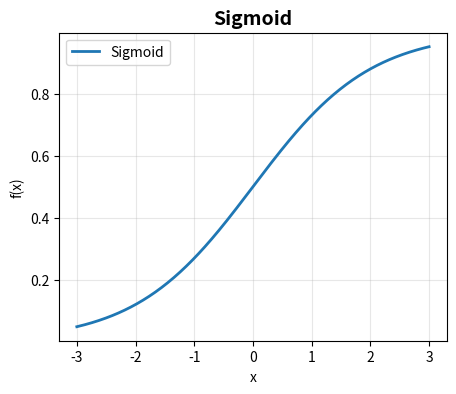
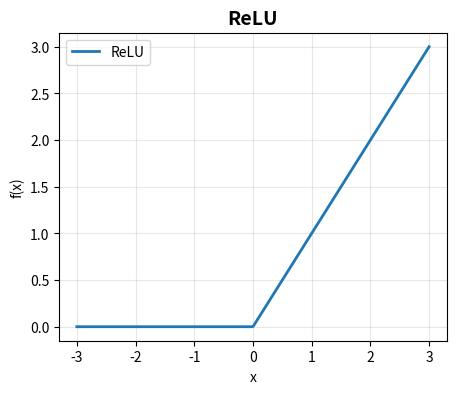
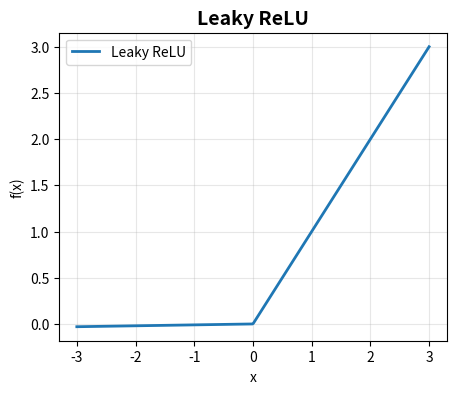

Generate these figures, in order, with matplotlib:
# part_a_analytical.py
"""
Part a – Analytical warm-up
---------------------------
* MSE + L1 + L2 (regression)
* Binary cross-entropy + L1 + L2
* Multiclass softmax cross-entropy
* Activation functions: Sigmoid, ReLU, Leaky-ReLU
* Symbolic derivatives via sympy
* Plots saved as PDF + CSV data
"""

import os
import numpy as np
import sympy as sp
import matplotlib.pyplot as plt
from typing import Tuple

# ----------------------------------------------------------------------
# 1. Symbolic variables
# ----------------------------------------------------------------------
y_true, y_pred = sp.symbols('y_true y_pred')
λ1, λ2 = sp.symbols('λ_1 λ_2', real=True, nonnegative=True)
p = sp.symbols('p')           # predicted probability (binary)
k = sp.symbols('k')           # class index (multiclass)
y_k = sp.symbols('y_k')       # one-hot true label
p_k = sp.symbols('p_k')       # softmax output for class k

# ----------------------------------------------------------------------
# 2. Cost functions + gradients
# ----------------------------------------------------------------------
def print_section(title: str):
    print("\n" + "="*70)
    print(title)
    print("="*70)

# --- MSE + L1 + L2 ---
print_section("1. MSE + L1 + L2 (Regression)")

C_mse = (y_true - y_pred)**2 + λ1*sp.Abs(y_pred) + λ2*y_pred**2
g_mse = sp.diff(C_mse, y_pred)

print("Cost:")
sp.pprint(C_mse)
print("\nGradient w.r.t. y_pred:")
sp.pprint(g_mse)
print("\nLaTeX:")
print("Cost: ", sp.latex(C_mse))
print("Grad:  ", sp.latex(g_mse))

# --- Binary Cross-Entropy + L1 + L2 ---
print_section("2. Binary Cross-Entropy + L1 + L2")

C_bin = -(y_true*sp.log(p) + (1-y_true)*sp.log(1-p)) + λ1*sp.Abs(p) + λ2*p**2
g_bin = sp.diff(C_bin, p)

print("Cost:")
sp.pprint(C_bin)
print("\nGradient w.r.t. p:")
sp.pprint(g_bin)
print("\nLaTeX:")
print("Cost: ", sp.latex(C_bin))
print("Grad:  ", sp.latex(g_bin))

# --- Multiclass Softmax Cross-Entropy ---
print_section("3. Multiclass Softmax Cross-Entropy")

C_multi = -sp.Sum(y_k * sp.log(p_k), (k, 0, 9))  # sum over K=10 classes
g_multi = p_k - y_k

print("Cost (per sample):")
sp.pprint(C_multi)
print("\nGradient w.r.t. p_k (softmax output):")
sp.pprint(g_multi)
print("\nLaTeX:")
print("Cost: ", sp.latex(C_multi))
print("Grad:  p_k - y_k")

# ----------------------------------------------------------------------
# 3. Activation functions + derivatives
# ----------------------------------------------------------------------
x = sp.symbols('x')
α = sp.symbols('α', real=True, positive=True)

# Sigmoid
σ = 1 / (1 + sp.exp(-x))
dσ = sp.diff(σ, x)

# ReLU
relu = sp.Piecewise((0, x < 0), (x, True))
drelu = sp.diff(relu, x)

# Leaky ReLU
leaky = sp.Piecewise((α*x, x < 0), (x, True))
dleaky = sp.diff(leaky, x)

print_section("4. Activation Functions")

print("Sigmoid:       ", σ)
print("dσ/dx:         ", dσ)
print("\nReLU:        ", relu)
print("dReLU/dx:      ", drelu)
print("\nLeaky ReLU:  ", leaky)
print("dLeaky/dx:     ", dleaky)

# ----------------------------------------------------------------------
# 4. Numerical plotting + CSV export
# ----------------------------------------------------------------------
def plot_and_save(func_np, name: str, xmin: float = -3, xmax: float = 3, n: int = 400):
    xs = np.linspace(xmin, xmax, n)
    ys = func_np(xs)
    plt.figure(figsize=(5, 4))
    plt.plot(xs, ys, label=name, linewidth=2)
    plt.title(name, fontsize=14, fontweight='bold')
    plt.xlabel('x')
    plt.ylabel('f(x)')
    plt.grid(True, alpha=0.3)
    plt.legend()

    # Save PDF
    fig_path = f"figures/part_a/{name.lower().replace(' ', '_')}.pdf"
    os.makedirs(os.path.dirname(fig_path), exist_ok=True)
    plt.savefig(fig_path, dpi=300, bbox_inches='tight')
    plt.close()
    print(f"Plot → {fig_path}")

    # Save CSV
    csv_path = f"data/part_a/{name.lower().replace(' ', '_')}.csv"
    os.makedirs(os.path.dirname(csv_path), exist_ok=True)
    np.savetxt(csv_path, np.column_stack((xs, ys)), delimiter=",", header="x,y", comments="")
    print(f"CSV  → {csv_path}")

# Numerical versions
def sigmoid_np(z): return 1 / (1 + np.exp(-np.clip(z, -250, 250)))
def relu_np(z):    return np.maximum(0, z)
def leaky_np(z, a=0.01): return np.where(z > 0, z, a*z)

plot_and_save(sigmoid_np, "Sigmoid")
plot_and_save(relu_np,    "ReLU")
plot_and_save(leaky_np,   "Leaky ReLU", xmin=-3, xmax=3)

# ----------------------------------------------------------------------
# 5. Final message
# ----------------------------------------------------------------------
print("""
All symbolic expressions printed above.
LaTeX code ready for report.
Plots saved in figures/part_a/*.pdf
CSV data in data/part_a/*.csv
""")

print_section("Part a - DONE")
